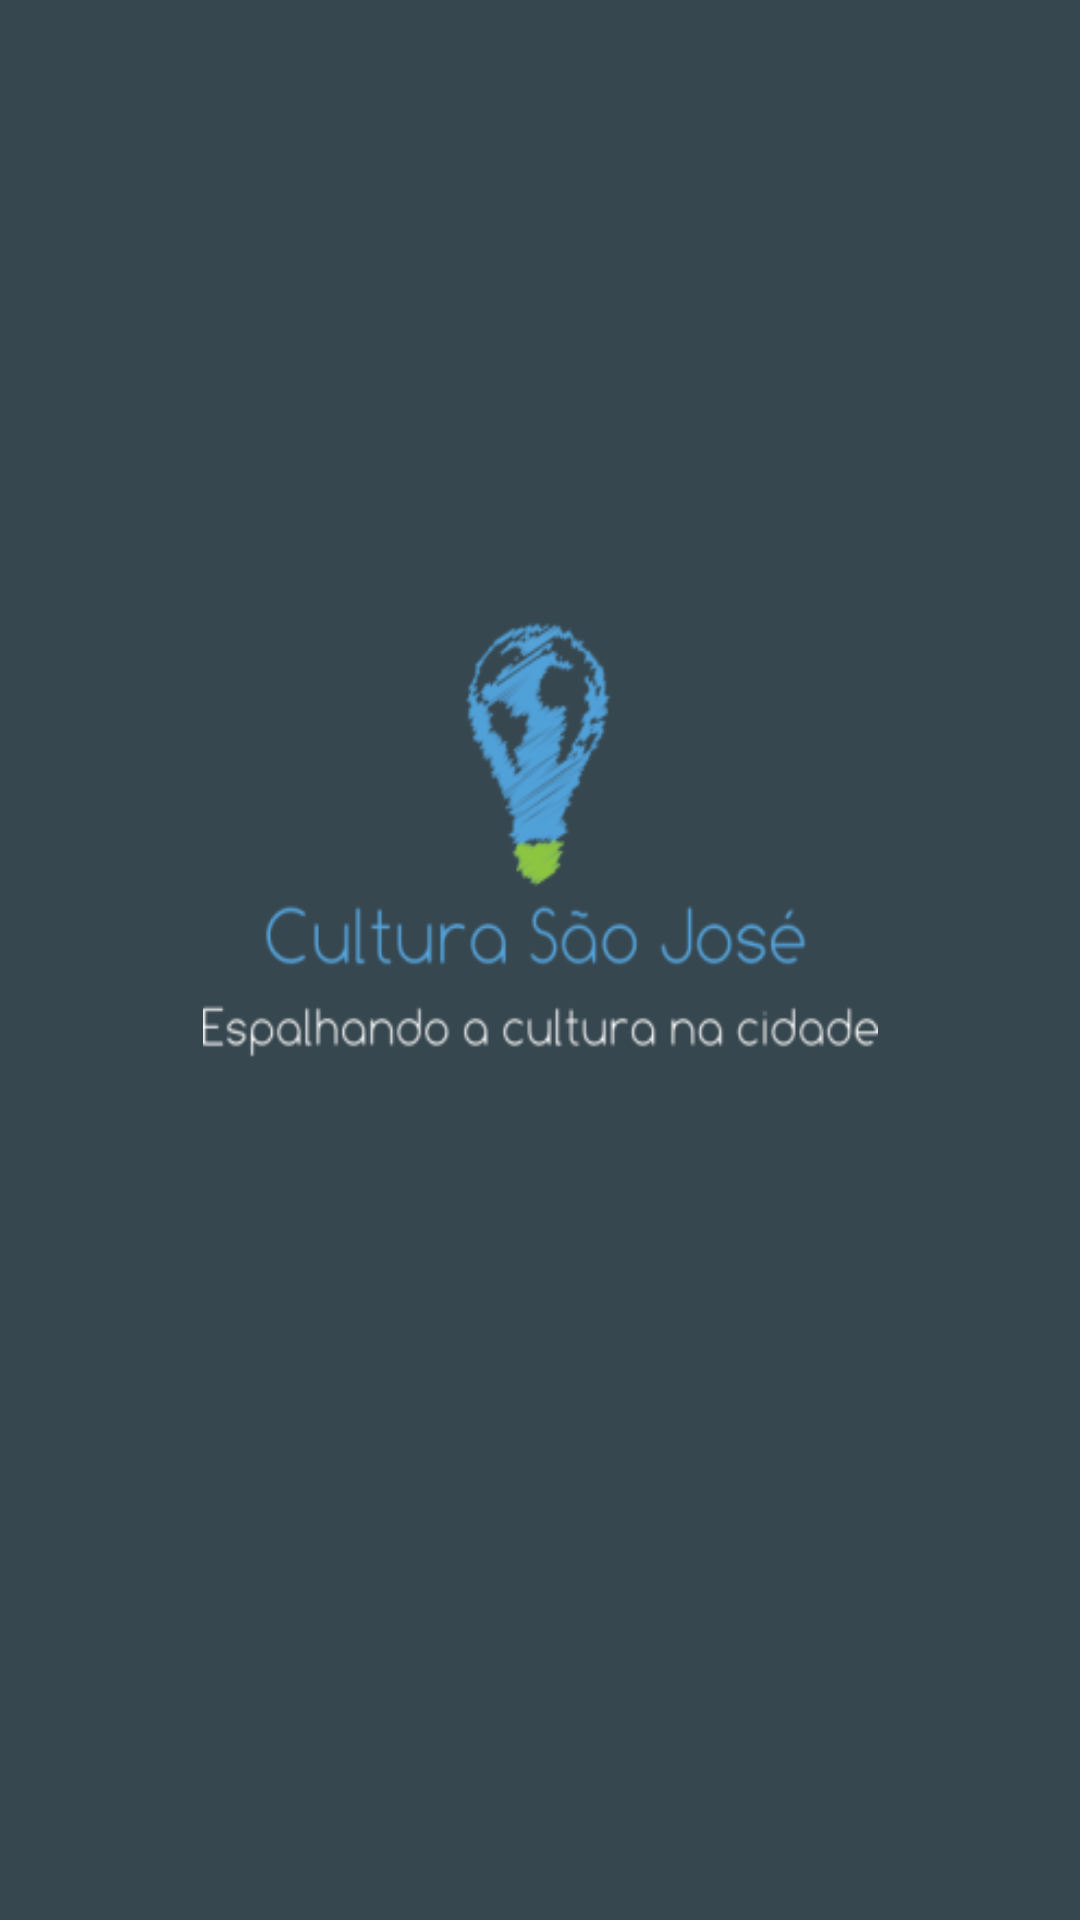

Reconstruct the res/layout file that produces this screen, plus the resources it refers to.
<!-- AndroidManifest.xml: application theme AppTheme -->
<!-- res/layout/activity_tela_splash.xml -->
<?xml version="1.0" encoding="utf-8"?>
<android.support.constraint.ConstraintLayout xmlns:android="http://schemas.android.com/apk/res/android"
    xmlns:app="http://schemas.android.com/apk/res-auto"
    xmlns:tools="http://schemas.android.com/tools"
    android:layout_width="match_parent"
    android:layout_height="match_parent"
    android:background="#37474F"
    tools:context="com.example.joaovitor.divulgadoreventos.Interfaces.telaSplash">

    <ImageView
        android:id="@+id/imageView"
        android:layout_width="225dp"
        android:layout_height="200dp"
        android:layout_marginBottom="8dp"
        android:layout_marginEnd="8dp"
        android:layout_marginStart="8dp"
        android:layout_marginTop="96dp"
        android:background="@drawable/logotipo2"
        android:contentDescription="@string/Cdesc_Descricao"
        app:layout_constraintBottom_toBottomOf="parent"
        app:layout_constraintEnd_toEndOf="parent"
        app:layout_constraintStart_toStartOf="parent"
        app:layout_constraintTop_toTopOf="parent"
        app:layout_constraintVertical_bias="0.251" />

</android.support.constraint.ConstraintLayout>
<!-- resources referenced by this layout -->
<resources>
  <!-- drawable logotipo2: png bitmap (drawable, 17503 bytes) -->
  <style name="AppTheme" parent="Theme.AppCompat.Light.DarkActionBar">
          
          <item name="colorPrimary">@color/CorPrimaria</item>
          <item name="colorPrimaryDark">@color/CorPrimariaEscura</item>
          <item name="colorAccent">@color/AtenuacaoDeCor</item>
      </style>
</resources>
